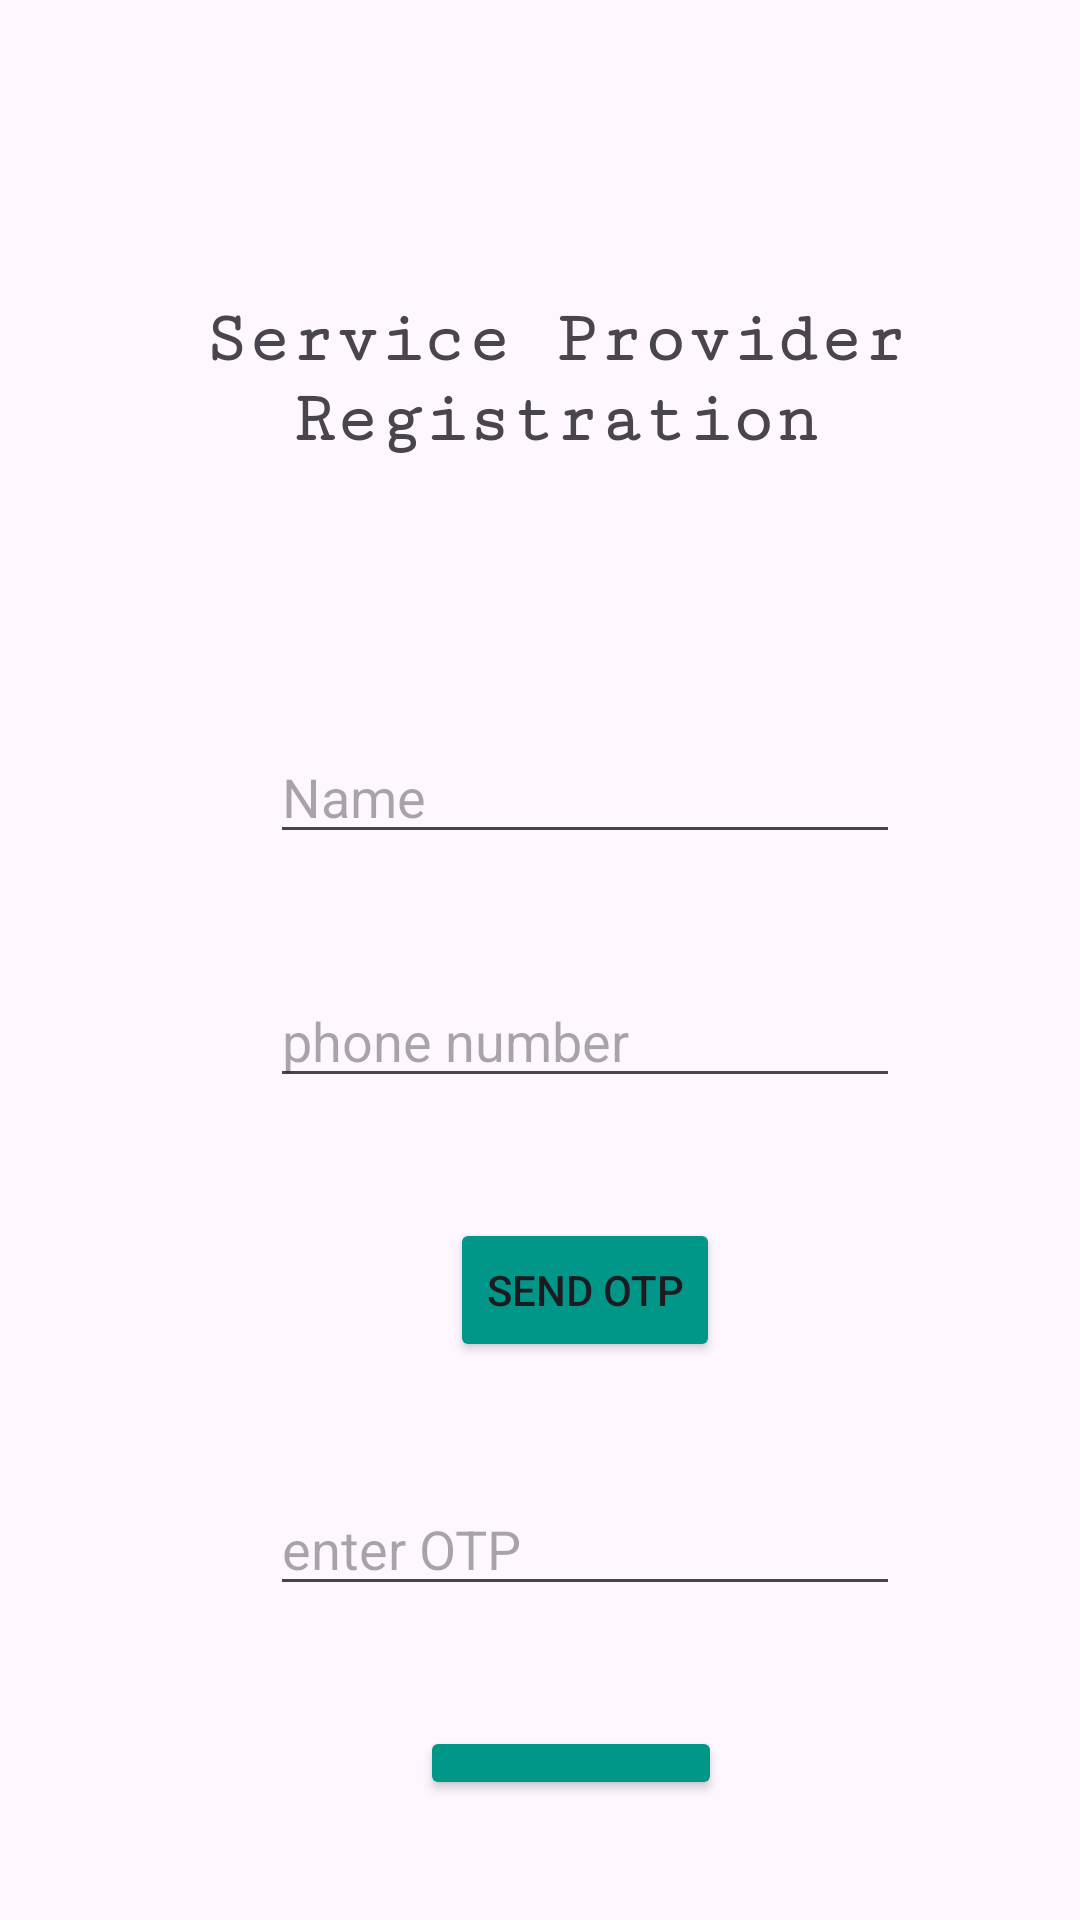

Here is an Android app screen rendered from its layout file. Give the layout XML and the strings, colors and styles it references.
<!-- AndroidManifest.xml: application theme Theme.SujiMissCaseStudyAssignment -->
<!-- res/layout/activity_service_register.xml -->
<?xml version="1.0" encoding="utf-8"?>
<androidx.constraintlayout.widget.ConstraintLayout xmlns:android="http://schemas.android.com/apk/res/android"
    xmlns:app="http://schemas.android.com/apk/res-auto"
    xmlns:tools="http://schemas.android.com/tools"
    android:id="@+id/main"
    android:layout_width="match_parent"
    android:layout_height="match_parent"
    tools:context=".serviceRegister">

    <LinearLayout
        android:layout_width="match_parent"
        android:layout_height="match_parent"
        android:orientation="vertical">

        <TextView
            android:id="@+id/lgn_hdng2"
            android:layout_width="wrap_content"
            android:layout_height="wrap_content"
            android:layout_marginLeft="10dp"
            android:layout_marginTop="100dp"
            android:layout_marginBottom="90dp"
            android:fontFamily="serif-monospace"
            android:text="Service Provider Registration"
            android:textAlignment="center"
            android:textSize="24sp"
            android:textStyle="bold" />

        <EditText
            android:id="@+id/name_reg_srv"
            android:layout_width="wrap_content"
            android:layout_height="wrap_content"
            android:layout_marginLeft="90dp"
            android:layout_marginBottom="40dp"
            android:ems="10"
            android:hint="Name"
            android:inputType="text" />

        <EditText
            android:id="@+id/reg_phn_srv"
            android:layout_width="wrap_content"
            android:layout_height="wrap_content"
            android:layout_marginLeft="90dp"
            android:layout_marginBottom="40dp"
            android:ems="10"
            android:hint="phone number"
            android:inputType="text" />

        <Button
            android:id="@+id/reg_send_srv"
            android:layout_width="wrap_content"
            android:layout_height="wrap_content"
            android:layout_marginLeft="150dp"
            android:layout_marginBottom="40dp"
            android:backgroundTint="#009688"
            android:text="send otp" />

        <EditText
            android:id="@+id/otp_reg_srv"
            android:layout_width="wrap_content"
            android:layout_height="wrap_content"
            android:layout_marginLeft="90dp"
            android:layout_marginBottom="40dp"
            android:ems="10"
            android:hint="enter OTP"
            android:inputType="text" />

        <Button
            android:id="@+id/verify_reg_srv"
            android:layout_width="wrap_content"
            android:layout_height="wrap_content"
            android:layout_marginLeft="140dp"
            android:layout_marginBottom="40dp"
            android:backgroundTint="#009688"
            android:text="Verify OTP" />
    </LinearLayout>
</androidx.constraintlayout.widget.ConstraintLayout>
<!-- resources referenced by this layout -->
<resources>
  <style name="Theme.SujiMissCaseStudyAssignment" parent="Base.Theme.SujiMissCaseStudyAssignment" />
  <style name="Base.Theme.SujiMissCaseStudyAssignment" parent="Theme.Material3.DayNight.NoActionBar">
          
          
      </style>
</resources>
